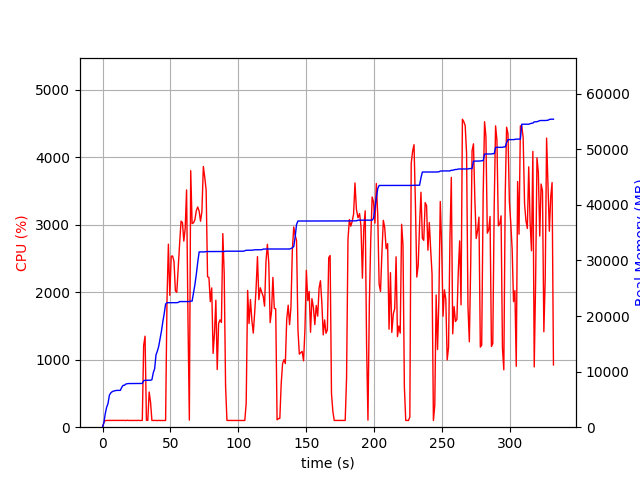

Source data for this figure (header and first rows):
elapsed_time, nproc, cpu, mem_real, mem_virtual
3.600120544433594e-05, 1, 0.0, 9.746, 3186
1.008, 1, 74.4, 826.5, 1733
2.016, 1, 98.1, 2450, 4997
3.026, 1, 100.1, 3600, 6597
4.034, 1, 100.2, 4256, 6895
5.042, 1, 99.1, 5760, 8687
6.051, 1, 101.1, 6168, 8699
7.06, 1, 100.1, 6375, 8699
8.069, 1, 100.1, 6505, 8827
9.077, 1, 100.2, 6543, 8827
10.08, 1, 100.2, 6617, 8827
11.09, 1, 100.2, 6623, 8827
12.1, 1, 99.9, 6623, 8827
13.12, 1, 101.8, 6627, 8827
14.13, 1, 99.9, 7167, 10875
15.14, 1, 99.9, 7529, 10875
16.15, 1, 100.8, 7541, 10875
17.16, 1, 98.9, 7765, 10875
18.17, 1, 102.8, 7819, 10875
19.18, 1, 100.0, 7851, 10875
20.2, 1, 99.4, 7851, 10875
21.21, 1, 99.6, 7853, 10875
22.22, 1, 100.2, 7853, 10875
23.23, 1, 101.1, 7863, 10875
24.24, 1, 100.0, 7863, 10875
25.25, 1, 99.1, 7865, 10875
26.26, 1, 102.2, 7865, 10875
27.27, 1, 99.1, 7865, 10875
28.27, 1, 100.1, 7865, 10875
29.28, 1, 100.1, 7867, 11035
30.29, 1, 1212, 8377, 14873
31.32, 1, 1348, 8431, 14944
32.33, 1, 103.2, 8437, 14944
33.34, 1, 100.1, 8437, 14944
34.35, 1, 520.8, 8437, 14944
35.36, 1, 370.8, 8452, 14944
36.37, 1, 100.2, 8530, 14944
37.38, 1, 99.1, 9802, 17696
38.38, 1, 101.0, 10510, 17696
39.39, 1, 100.1, 13016, 22816
40.4, 1, 98.2, 13708, 23056
41.41, 1, 101.0, 14574, 31248
42.42, 1, 98.8, 15924, 31504
43.43, 1, 100.0, 17342, 31844
44.44, 1, 99.1, 19008, 32228
45.45, 1, 100.1, 20468, 32700
46.46, 1, 100.1, 22154, 32700
47.47, 1, 1876, 22392, 32700
48.51, 1, 2710, 22393, 32700
49.55, 1, 1953, 22393, 32700
50.59, 1, 2531, 22398, 32703
51.61, 1, 2536, 22398, 32703
52.63, 1, 2456, 22398, 32703
53.67, 1, 2018, 22398, 32703
54.71, 1, 1999, 22398, 32703
55.75, 1, 2370, 22438, 32703
56.79, 1, 2721, 22597, 32868
57.83, 1, 3052, 22597, 32868
58.86, 1, 3031, 22597, 32868
59.88, 1, 2756, 22597, 32868
... 266 more rows
